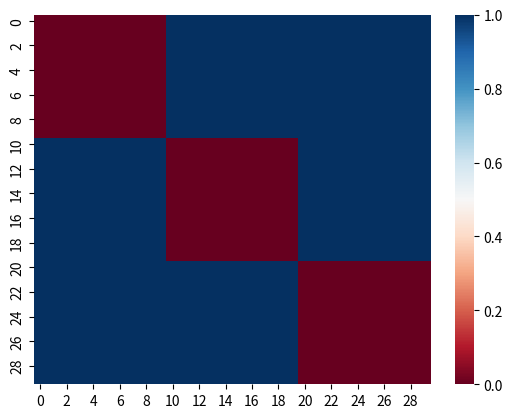

Here is the Python script that generated this plot:
#!/usr/bin/env python3
# -*- coding: utf-8 -*-
"""
Created on Tue Oct 11 16:21:35 2022

@author: thenuroh
"""

import numpy as np
import matplotlib.pyplot as plt
import seaborn as sns

n = 30
p = 1
A = np.random.choice([0,1],p=[1-p,p],size=(n,n))
A = np.int32((A+A.T)>0)
np.fill_diagonal(A,0)
for i in range(30):
    for j in range(30):
        if i<10 and j<10:
            A[i,j]=0
        if i>=10 and i<20 and j>=10 and j<20:
            A[i,j]=0
        if i>19 and j>19:
            A[i,j]=0

sns.heatmap(A, cmap="RdBu")        

np.save(f'matrix_',A)
np.savetxt(f'matrix_.csv',A,delimiter=',')
